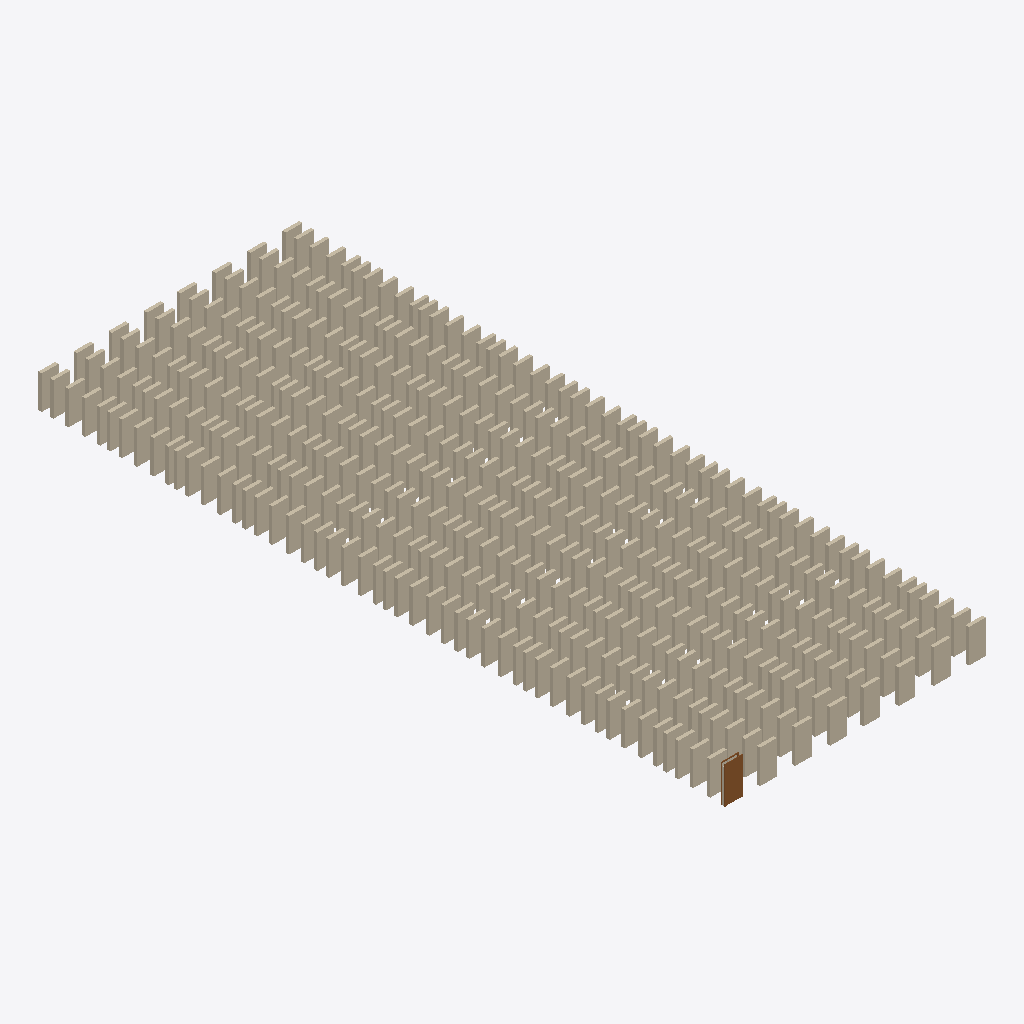
Isometric view of an IFC building model (IFC-SPF (STEP), schema IFC4, length unit millimetre), seen from the south-west, elements coloured by IFC class: 399 walls (beige), 1 door (brown).
Extent 15.6 m × 41.1 m × 2.2 m (x, y, z). Storeys (2): Уровень 1 at 0.00 m; Уровень 2 at 4.00 m. Elements (401): 400 IfcWall, 1 IfcDoor.

HEADER;
FILE_DESCRIPTION(('ViewDefinition [ReferenceView_V1.2]','RevitIdentifiers [VersionGUID: 879a6d50-8cdf-4f4e-aad6-f721aa468409, NumberOfSaves: 11]','CoordinateReference [CoordinateBase: Общие координаты, ProjectSite: Площадка по умолчанию]','ExchangeRequirement [Architecture]'),'2;1');
FILE_NAME('Номер проекта','2026-04-16T18:00:34+03:00',(''),(''),'ODA SDAI 24.6','Autodesk Revit 24.2.0.63 (RUS) - IFC 24.2.0.63','');
FILE_SCHEMA(('IFC4'));
ENDSEC;
DATA;
#105=IFCPROJECT('0YbSvRU4LBDekh0bHEe52b',#18,'Номер проекта',$,$,'Наименование проекта','Статус проекта',(#100),#97);
#120=IFCSITE('0YbSvRU4LBDekh0bHEe52d',#18,'Default',$,$,#119,$,$,.ELEMENT.,(55,45,25,90026),(37,36,54,74707),0.0,$,$);
#110=IFCBUILDING('0YbSvRU4LBDekh0bHEe52a',#18,'',$,$,#108,$,'',.ELEMENT.,$,$,#109);
#113=IFCBUILDINGSTOREY('3Zu5Bv0LOHrPC10026FoQQ',#18,'Уровень 1',$,'Уровень:Верхний брус 8 мм',#112,$,'Уровень 1',.ELEMENT.,0.0);
#117=IFCBUILDINGSTOREY('15Z0v90RiHrPC20026FoKR',#18,'Уровень 2',$,'Уровень:Верхний брус 8 мм',#116,$,'Уровень 2',.ELEMENT.,4000.0000000000005);
#7399=IFCDOOR('2FNrw23$P4LOfCCTLx0unC',#18,'Одиночные-Щитовые:0915 x 2134 мм:287821',$,'Одиночные-Щитовые:0915 x 2134 мм',#7431,#7395,'287821',2133.9999999999995,915.0000000000001,.DOOR.,.SINGLE_SWING_RIGHT.,$);
#1964=IFCWALL('1XK6axmgv5tPqZmKRCghMi',#18,'Базовая стена:Типовой - 200мм:287187',$,'Базовая стена:Типовой - 200мм',#1952,#1963,'287187',.STANDARD.);
#4664=IFCWALL('1XK6axmgv5tPqZmKRCghOD',#18,'Базовая стена:Типовой - 200мм:287346',$,'Базовая стена:Типовой - 200мм',#4652,#4663,'287346',.STANDARD.);
#5564=IFCWALL('1XK6axmgv5tPqZmKRCghRI',#18,'Базовая стена:Типовой - 200мм:287405',$,'Базовая стена:Типовой - 200мм',#5552,#5563,'287405',.STANDARD.);
#1064=IFCWALL('1XK6axmgv5tPqZmKRCghNn',#18,'Базовая стена:Типовой - 200мм:287118',$,'Базовая стена:Типовой - 200мм',#1052,#1063,'287118',.STANDARD.);
#2864=IFCWALL('1XK6axmgv5tPqZmKRCghPw',#18,'Базовая стена:Типовой - 200мм:287237',$,'Базовая стена:Типовой - 200мм',#2852,#2863,'287237',.STANDARD.);
#6464=IFCWALL('1XK6axmgv5tPqZmKRCghQW',#18,'Базовая стена:Типовой - 200мм:287455',$,'Базовая стена:Типовой - 200мм',#6452,#6463,'287455',.STANDARD.);
#3764=IFCWALL('1XK6axmgv5tPqZmKRCghO$',#18,'Базовая стена:Типовой - 200мм:287296',$,'Базовая стена:Типовой - 200мм',#3752,#3763,'287296',.STANDARD.);
#290=IFCWALL('1XK6axmgv5tPqZmKRCghH3',#18,'Базовая стена:Типовой - 200мм:286780',$,'Базовая стена:Типовой - 200мм',#278,#289,'286780',.STANDARD.);
#200=IFCWALL('1XK6axmgv5tPqZmKRCgekd',#18,'Базовая стена:Типовой - 200мм:286680',$,'Базовая стена:Типовой - 200мм',#188,#199,'286680',.STANDARD.);
#470=IFCWALL('1XK6axmgv5tPqZmKRCghGe',#18,'Базовая стена:Типовой - 200мм:286807',$,'Базовая стена:Типовой - 200мм',#458,#469,'286807',.STANDARD.);
#560=IFCWALL('1XK6axmgv5tPqZmKRCghGI',#18,'Базовая стена:Типовой - 200мм:286829',$,'Базовая стена:Типовой - 200мм',#548,#559,'286829',.STANDARD.);
#650=IFCWALL('1XK6axmgv5tPqZmKRCghGD',#18,'Базовая стена:Типовой - 200мм:286834',$,'Базовая стена:Типовой - 200мм',#638,#649,'286834',.STANDARD.);
#740=IFCWALL('1XK6axmgv5tPqZmKRCghG8',#18,'Базовая стена:Типовой - 200мм:286839',$,'Базовая стена:Типовой - 200мм',#728,#739,'286839',.STANDARD.);
#1010=IFCWALL('1XK6axmgv5tPqZmKRCghIL',#18,'Базовая стена:Типовой - 200мм:286954',$,'Базовая стена:Типовой - 200мм',#998,#1009,'286954',.STANDARD.);
#848=IFCWALL('1XK6axmgv5tPqZmKRCghG2',#18,'Базовая стена:Типовой - 200мм:286845',$,'Базовая стена:Типовой - 200мм',#836,#847,'286845',.STANDARD.);
#5582=IFCWALL('1XK6axmgv5tPqZmKRCghRH',#18,'Базовая стена:Типовой - 200мм:287406',$,'Базовая стена:Типовой - 200мм',#5570,#5581,'287406',.STANDARD.);
#920=IFCWALL('1XK6axmgv5tPqZmKRCghIQ',#18,'Базовая стена:Типовой - 200мм:286949',$,'Базовая стена:Типовой - 200мм',#908,#919,'286949',.STANDARD.);
#380=IFCWALL('1XK6axmgv5tPqZmKRCghGj',#18,'Базовая стена:Типовой - 200мм:286802',$,'Базовая стена:Типовой - 200мм',#368,#379,'286802',.STANDARD.);
#830=IFCWALL('1XK6axmgv5tPqZmKRCghG3',#18,'Базовая стена:Типовой - 200мм:286844',$,'Базовая стена:Типовой - 200мм',#818,#829,'286844',.STANDARD.);
#398=IFCWALL('1XK6axmgv5tPqZmKRCghGi',#18,'Базовая стена:Типовой - 200мм:286803',$,'Базовая стена:Типовой - 200мм',#386,#397,'286803',.STANDARD.);
#632=IFCWALL('1XK6axmgv5tPqZmKRCghGE',#18,'Базовая стена:Типовой - 200мм:286833',$,'Базовая стена:Типовой - 200мм',#620,#631,'286833',.STANDARD.);
#668=IFCWALL('1XK6axmgv5tPqZmKRCghGC',#18,'Базовая стена:Типовой - 200мм:286835',$,'Базовая стена:Типовой - 200мм',#656,#667,'286835',.STANDARD.);
#1982=IFCWALL('1XK6axmgv5tPqZmKRCghMh',#18,'Базовая стена:Типовой - 200мм:287188',$,'Базовая стена:Типовой - 200мм',#1970,#1981,'287188',.STANDARD.);
#218=IFCWALL('1XK6axmgv5tPqZmKRCgekV',#18,'Базовая стена:Типовой - 200мм:286688',$,'Базовая стена:Типовой - 200мм',#206,#217,'286688',.STANDARD.);
#272=IFCWALL('1XK6axmgv5tPqZmKRCghH4',#18,'Базовая стена:Типовой - 200мм:286779',$,'Базовая стена:Типовой - 200мм',#260,#271,'286779',.STANDARD.);
#308=IFCWALL('1XK6axmgv5tPqZmKRCghH2',#18,'Базовая стена:Типовой - 200мм:286781',$,'Базовая стена:Типовой - 200мм',#296,#307,'286781',.STANDARD.);
#362=IFCWALL('1XK6axmgv5tPqZmKRCghGk',#18,'Базовая стена:Типовой - 200мм:286801',$,'Базовая стена:Типовой - 200мм',#350,#361,'286801',.STANDARD.);
#488=IFCWALL('1XK6axmgv5tPqZmKRCghGd',#18,'Базовая стена:Типовой - 200мм:286808',$,'Базовая стена:Типовой - 200мм',#476,#487,'286808',.STANDARD.);
#542=IFCWALL('1XK6axmgv5tPqZmKRCghGJ',#18,'Базовая стена:Типовой - 200мм:286828',$,'Базовая стена:Типовой - 200мм',#530,#541,'286828',.STANDARD.);
#758=IFCWALL('1XK6axmgv5tPqZmKRCghG7',#18,'Базовая стена:Типовой - 200мм:286840',$,'Базовая стена:Типовой - 200мм',#746,#757,'286840',.STANDARD.);
#992=IFCWALL('1XK6axmgv5tPqZmKRCghIM',#18,'Базовая стена:Типовой - 200мм:286953',$,'Базовая стена:Типовой - 200мм',#980,#991,'286953',.STANDARD.);
#1028=IFCWALL('1XK6axmgv5tPqZmKRCghIK',#18,'Базовая стена:Типовой - 200мм:286955',$,'Базовая стена:Типовой - 200мм',#1016,#1027,'286955',.STANDARD.);
#2882=IFCWALL('1XK6axmgv5tPqZmKRCghPv',#18,'Базовая стена:Типовой - 200мм:287238',$,'Базовая стена:Типовой - 200мм',#2870,#2881,'287238',.STANDARD.);
#452=IFCWALL('1XK6axmgv5tPqZmKRCghGf',#18,'Базовая стена:Типовой - 200мм:286806',$,'Базовая стена:Типовой - 200мм',#440,#451,'286806',.STANDARD.);
#578=IFCWALL('1XK6axmgv5tPqZmKRCghGH',#18,'Базовая стена:Типовой - 200мм:286830',$,'Базовая стена:Типовой - 200мм',#566,#577,'286830',.STANDARD.);
#812=IFCWALL('1XK6axmgv5tPqZmKRCghG4',#18,'Базовая стена:Типовой - 200мм:286843',$,'Базовая стена:Типовой - 200мм',#800,#811,'286843',.STANDARD.);
#902=IFCWALL('1XK6axmgv5tPqZmKRCghIR',#18,'Базовая стена:Типовой - 200мм:286948',$,'Базовая стена:Типовой - 200мм',#890,#901,'286948',.STANDARD.);
#938=IFCWALL('1XK6axmgv5tPqZmKRCghIP',#18,'Базовая стена:Типовой - 200мм:286950',$,'Базовая стена:Типовой - 200мм',#926,#937,'286950',.STANDARD.);
#6482=IFCWALL('1XK6axmgv5tPqZmKRCghQV',#18,'Базовая стена:Типовой - 200мм:287456',$,'Базовая стена:Типовой - 200мм',#6470,#6481,'287456',.STANDARD.);
#722=IFCWALL('1XK6axmgv5tPqZmKRCghG9',#18,'Базовая стена:Типовой - 200мм:286838',$,'Базовая стена:Типовой - 200мм',#710,#721,'286838',.STANDARD.);
#4682=IFCWALL('1XK6axmgv5tPqZmKRCghOC',#18,'Базовая стена:Типовой - 200мм:287347',$,'Базовая стена:Типовой - 200мм',#4670,#4681,'287347',.STANDARD.);
#1082=IFCWALL('1XK6axmgv5tPqZmKRCghNm',#18,'Базовая стена:Типовой - 200мм:287119',$,'Базовая стена:Типовой - 200мм',#1070,#1081,'287119',.STANDARD.);
#182=IFCWALL('1XK6axmgv5tPqZmKRCgekn',#18,'Базовая стена:Типовой - 200мм:286670',$,'Базовая стена:Типовой - 200мм',#170,#181,'286670',.STANDARD.);
#3782=IFCWALL('1XK6axmgv5tPqZmKRCghO_',#18,'Базовая стена:Типовой - 200мм:287297',$,'Базовая стена:Типовой - 200мм',#3770,#3781,'287297',.STANDARD.);
#344=IFCWALL('1XK6axmgv5tPqZmKRCghGl',#18,'Базовая стена:Типовой - 200мм:286800',$,'Базовая стена:Типовой - 200мм',#332,#343,'286800',.STANDARD.);
#6140=IFCWALL('1XK6axmgv5tPqZmKRCghQo',#18,'Базовая стена:Типовой - 200мм:287437',$,'Базовая стена:Типовой - 200мм',#6128,#6139,'287437',.STANDARD.);
#6338=IFCWALL('1XK6axmgv5tPqZmKRCghQd',#18,'Базовая стена:Типовой - 200мм:287448',$,'Базовая стена:Типовой - 200мм',#6326,#6337,'287448',.STANDARD.);
#2360=IFCWALL('1XK6axmgv5tPqZmKRCghMM',#18,'Базовая стена:Типовой - 200мм:287209',$,'Базовая стена:Типовой - 200мм',#2348,#2359,'287209',.STANDARD.);
#5780=IFCWALL('1XK6axmgv5tPqZmKRCghR6',#18,'Базовая стена:Типовой - 200мм:287417',$,'Базовая стена:Типовой - 200мм',#5768,#5779,'287417',.STANDARD.);
#2180=IFCWALL('1XK6axmgv5tPqZmKRCghMW',#18,'Базовая стена:Типовой - 200мм:287199',$,'Базовая стена:Типовой - 200мм',#2168,#2179,'287199',.STANDARD.);
#3710=IFCWALL('1XK6axmgv5tPqZmKRCghPB',#18,'Базовая стена:Типовой - 200мм:287284',$,'Базовая стена:Типовой - 200мм',#3698,#3709,'287284',.STANDARD.);
#5870=IFCWALL('1XK6axmgv5tPqZmKRCghR1',#18,'Базовая стена:Типовой - 200мм:287422',$,'Базовая стена:Типовой - 200мм',#5858,#5869,'287422',.STANDARD.);
#2450=IFCWALL('1XK6axmgv5tPqZmKRCghMH',#18,'Базовая стена:Типовой - 200мм:287214',$,'Базовая стена:Типовой - 200мм',#2438,#2449,'287214',.STANDARD.);
#6590=IFCWALL('1XK6axmgv5tPqZmKRCghQP',#18,'Базовая стена:Типовой - 200мм:287462',$,'Базовая стена:Типовой - 200мм',#6578,#6589,'287462',.STANDARD.);
#2000=IFCWALL('1XK6axmgv5tPqZmKRCghMg',#18,'Базовая стена:Типовой - 200мм:287189',$,'Базовая стена:Типовой - 200мм',#1988,#1999,'287189',.STANDARD.);
#2720=IFCWALL('1XK6axmgv5tPqZmKRCghM2',#18,'Базовая стена:Типовой - 200мм:287229',$,'Базовая стена:Типовой - 200мм',#2708,#2719,'287229',.STANDARD.);
#3170=IFCWALL('1XK6axmgv5tPqZmKRCghPf',#18,'Базовая стена:Типовой - 200мм:287254',$,'Базовая стена:Типовой - 200мм',#3158,#3169,'287254',.STANDARD.);
#3350=IFCWALL('1XK6axmgv5tPqZmKRCghPV',#18,'Базовая стена:Типовой - 200мм:287264',$,'Базовая стена:Типовой - 200мм',#3338,#3349,'287264',.STANDARD.);
#3620=IFCWALL('1XK6axmgv5tPqZmKRCghPG',#18,'Базовая стена:Типовой - 200мм:287279',$,'Базовая стена:Типовой - 200мм',#3608,#3619,'287279',.STANDARD.);
#4880=IFCWALL('1XK6axmgv5tPqZmKRCghO1',#18,'Базовая стена:Типовой - 200мм:287358',$,'Базовая стена:Типовой - 200мм',#4868,#4879,'287358',.STANDARD.);
#4970=IFCWALL('1XK6axmgv5tPqZmKRCghRy',#18,'Базовая стена:Типовой - 200мм:287363',$,'Базовая стена:Типовой - 200мм',#4958,#4969,'287363',.STANDARD.);
#5510=IFCWALL('1XK6axmgv5tPqZmKRCghRU',#18,'Базовая стена:Типовой - 200мм:287393',$,'Базовая стена:Типовой - 200мм',#5498,#5509,'287393',.STANDARD.);
#5690=IFCWALL('1XK6axmgv5tPqZmKRCghRB',#18,'Базовая стена:Типовой - 200мм:287412',$,'Базовая стена:Типовой - 200мм',#5678,#5689,'287412',.STANDARD.);
#6230=IFCWALL('1XK6axmgv5tPqZmKRCghQj',#18,'Базовая стена:Типовой - 200мм:287442',$,'Базовая стена:Типовой - 200мм',#6218,#6229,'287442',.STANDARD.);
#6410=IFCWALL('1XK6axmgv5tPqZmKRCghQZ',#18,'Базовая стена:Типовой - 200мм:287452',$,'Базовая стена:Типовой - 200мм',#6398,#6409,'287452',.STANDARD.);
#6860=IFCWALL('1XK6axmgv5tPqZmKRCghQA',#18,'Базовая стена:Типовой - 200мм:287477',$,'Базовая стена:Типовой - 200мм',#6848,#6859,'287477',.STANDARD.);
#7040=IFCWALL('1XK6axmgv5tPqZmKRCghQ0',#18,'Базовая стена:Типовой - 200мм:287487',$,'Базовая стена:Типовой - 200мм',#7028,#7039,'287487',.STANDARD.);
#1370=IFCWALL('1XK6axmgv5tPqZmKRCghNW',#18,'Базовая стена:Типовой - 200мм:287135',$,'Базовая стена:Типовой - 200мм',#1358,#1369,'287135',.STANDARD.);
#1460=IFCWALL('1XK6axmgv5tPqZmKRCghNR',#18,'Базовая стена:Типовой - 200мм:287140',$,'Базовая стена:Типовой - 200мм',#1448,#1459,'287140',.STANDARD.);
#1550=IFCWALL('1XK6axmgv5tPqZmKRCghNM',#18,'Базовая стена:Типовой - 200мм:287145',$,'Базовая стена:Типовой - 200мм',#1538,#1549,'287145',.STANDARD.);
#1640=IFCWALL('1XK6axmgv5tPqZmKRCghNH',#18,'Базовая стена:Типовой - 200мм:287150',$,'Базовая стена:Типовой - 200мм',#1628,#1639,'287150',.STANDARD.);
#1910=IFCWALL('1XK6axmgv5tPqZmKRCghN2',#18,'Базовая стена:Типовой - 200мм:287165',$,'Базовая стена:Типовой - 200мм',#1898,#1909,'287165',.STANDARD.);
#2270=IFCWALL('1XK6axmgv5tPqZmKRCghMR',#18,'Базовая стена:Типовой - 200мм:287204',$,'Базовая стена:Типовой - 200мм',#2258,#2269,'287204',.STANDARD.);
#2810=IFCWALL('1XK6axmgv5tPqZmKRCghPz',#18,'Базовая стена:Типовой - 200мм:287234',$,'Базовая стена:Типовой - 200мм',#2798,#2809,'287234',.STANDARD.);
#3080=IFCWALL('1XK6axmgv5tPqZmKRCghPk',#18,'Базовая стена:Типовой - 200мм:287249',$,'Базовая стена:Типовой - 200мм',#3068,#3079,'287249',.STANDARD.);
#3440=IFCWALL('1XK6axmgv5tPqZmKRCghPQ',#18,'Базовая стена:Типовой - 200мм:287269',$,'Базовая стена:Типовой - 200мм',#3428,#3439,'287269',.STANDARD.);
#4790=IFCWALL('1XK6axmgv5tPqZmKRCghO6',#18,'Базовая стена:Типовой - 200мм:287353',$,'Базовая стена:Типовой - 200мм',#4778,#4789,'287353',.STANDARD.);
#5060=IFCWALL('1XK6axmgv5tPqZmKRCghRt',#18,'Базовая стена:Типовой - 200мм:287368',$,'Базовая стена:Типовой - 200мм',#5048,#5059,'287368',.STANDARD.);
#5960=IFCWALL('1XK6axmgv5tPqZmKRCghQy',#18,'Базовая стена:Типовой - 200мм:287427',$,'Базовая стена:Типовой - 200мм',#5948,#5959,'287427',.STANDARD.);
#6500=IFCWALL('1XK6axmgv5tPqZmKRCghQU',#18,'Базовая стена:Типовой - 200мм:287457',$,'Базовая стена:Типовой - 200мм',#6488,#6499,'287457',.STANDARD.);
#7310=IFCWALL('1XK6axmgv5tPqZmKRCghTn',#18,'Базовая стена:Типовой - 200мм:287502',$,'Базовая стена:Типовой - 200мм',#7298,#7309,'287502',.STANDARD.);
#2540=IFCWALL('1XK6axmgv5tPqZmKRCghMC',#18,'Базовая стена:Типовой - 200мм:287219',$,'Базовая стена:Типовой - 200мм',#2528,#2539,'287219',.STANDARD.);
#5330=IFCWALL('1XK6axmgv5tPqZmKRCghRe',#18,'Базовая стена:Типовой - 200мм:287383',$,'Базовая стена:Типовой - 200мм',#5318,#5329,'287383',.STANDARD.);
#5420=IFCWALL('1XK6axmgv5tPqZmKRCghRZ',#18,'Базовая стена:Типовой - 200мм:287388',$,'Базовая стена:Типовой - 200мм',#5408,#5419,'287388',.STANDARD.);
#6770=IFCWALL('1XK6axmgv5tPqZmKRCghQF',#18,'Базовая стена:Типовой - 200мм:287472',$,'Базовая стена:Типовой - 200мм',#6758,#6769,'287472',.STANDARD.);
#7130=IFCWALL('1XK6axmgv5tPqZmKRCghTx',#18,'Базовая стена:Типовой - 200мм:287492',$,'Базовая стена:Типовой - 200мм',#7118,#7129,'287492',.STANDARD.);
#2900=IFCWALL('1XK6axmgv5tPqZmKRCghPu',#18,'Базовая стена:Типовой - 200мм:287239',$,'Базовая стена:Типовой - 200мм',#2888,#2899,'287239',.STANDARD.);
#704=IFCWALL('1XK6axmgv5tPqZmKRCghGA',#18,'Базовая стена:Типовой - 200мм:286837',$,'Базовая стена:Типовой - 200мм',#692,#703,'286837',.STANDARD.);
#1280=IFCWALL('1XK6axmgv5tPqZmKRCghNb',#18,'Базовая стена:Типовой - 200мм:287130',$,'Базовая стена:Типовой - 200мм',#1268,#1279,'287130',.STANDARD.);
#1730=IFCWALL('1XK6axmgv5tPqZmKRCghNC',#18,'Базовая стена:Типовой - 200мм:287155',$,'Базовая стена:Типовой - 200мм',#1718,#1729,'287155',.STANDARD.);
#5150=IFCWALL('1XK6axmgv5tPqZmKRCghRo',#18,'Базовая стена:Типовой - 200мм:287373',$,'Базовая стена:Типовой - 200мм',#5138,#5149,'287373',.STANDARD.);
#6680=IFCWALL('1XK6axmgv5tPqZmKRCghQK',#18,'Базовая стена:Типовой - 200мм:287467',$,'Базовая стена:Типовой - 200мм',#6668,#6679,'287467',.STANDARD.);
#6950=IFCWALL('1XK6axmgv5tPqZmKRCghQ5',#18,'Базовая стена:Типовой - 200мм:287482',$,'Базовая стена:Типовой - 200мм',#6938,#6949,'287482',.STANDARD.);
#1190=IFCWALL('1XK6axmgv5tPqZmKRCghNg',#18,'Базовая стена:Типовой - 200мм:287125',$,'Базовая стена:Типовой - 200мм',#1178,#1189,'287125',.STANDARD.);
#1820=IFCWALL('1XK6axmgv5tPqZmKRCghN7',#18,'Базовая стена:Типовой - 200мм:287160',$,'Базовая стена:Типовой - 200мм',#1808,#1819,'287160',.STANDARD.);
#2378=IFCWALL('1XK6axmgv5tPqZmKRCghML',#18,'Базовая стена:Типовой - 200мм:287210',$,'Базовая стена:Типовой - 200мм',#2366,#2377,'287210',.STANDARD.);
#2630=IFCWALL('1XK6axmgv5tPqZmKRCghM7',#18,'Базовая стена:Типовой - 200мм:287224',$,'Базовая стена:Типовой - 200мм',#2618,#2629,'287224',.STANDARD.);
#3260=IFCWALL('1XK6axmgv5tPqZmKRCghPa',#18,'Базовая стена:Типовой - 200мм:287259',$,'Базовая стена:Типовой - 200мм',#3248,#3259,'287259',.STANDARD.);
#4700=IFCWALL('1XK6axmgv5tPqZmKRCghOB',#18,'Базовая стена:Типовой - 200мм:287348',$,'Базовая стена:Типовой - 200мм',#4688,#4699,'287348',.STANDARD.);
#5240=IFCWALL('1XK6axmgv5tPqZmKRCghRj',#18,'Базовая стена:Типовой - 200мм:287378',$,'Базовая стена:Типовой - 200мм',#5228,#5239,'287378',.STANDARD.);
#5600=IFCWALL('1XK6axmgv5tPqZmKRCghRG',#18,'Базовая стена:Типовой - 200мм:287407',$,'Базовая стена:Типовой - 200мм',#5588,#5599,'287407',.STANDARD.);
#6320=IFCWALL('1XK6axmgv5tPqZmKRCghQe',#18,'Базовая стена:Типовой - 200мм:287447',$,'Базовая стена:Типовой - 200мм',#6308,#6319,'287447',.STANDARD.);
#524=IFCWALL('1XK6axmgv5tPqZmKRCghGK',#18,'Базовая стена:Типовой - 200мм:286827',$,'Базовая стена:Типовой - 200мм',#512,#523,'286827',.STANDARD.);
#2090=IFCWALL('1XK6axmgv5tPqZmKRCghMb',#18,'Базовая стена:Типовой - 200мм:287194',$,'Базовая стена:Типовой - 200мм',#2078,#2089,'287194',.STANDARD.);
#2990=IFCWALL('1XK6axmgv5tPqZmKRCghPp',#18,'Базовая стена:Типовой - 200мм:287244',$,'Базовая стена:Типовой - 200мм',#2978,#2989,'287244',.STANDARD.);
#3530=IFCWALL('1XK6axmgv5tPqZmKRCghPL',#18,'Базовая стена:Типовой - 200мм:287274',$,'Базовая стена:Типовой - 200мм',#3518,#3529,'287274',.STANDARD.);
#6050=IFCWALL('1XK6axmgv5tPqZmKRCghQt',#18,'Базовая стена:Типовой - 200мм:287432',$,'Базовая стена:Типовой - 200мм',#6038,#6049,'287432',.STANDARD.);
#7220=IFCWALL('1XK6axmgv5tPqZmKRCghTs',#18,'Базовая стена:Типовой - 200мм:287497',$,'Базовая стена:Типовой - 200мм',#7208,#7219,'287497',.STANDARD.);
#5618=IFCWALL('1XK6axmgv5tPqZmKRCghRF',#18,'Базовая стена:Типовой - 200мм:287408',$,'Базовая стена:Типовой - 200мм',#5606,#5617,'287408',.STANDARD.);
#7148=IFCWALL('1XK6axmgv5tPqZmKRCghTw',#18,'Базовая стена:Типовой - 200мм:287493',$,'Базовая стена:Типовой - 200мм',#7136,#7147,'287493',.STANDARD.);
#1388=IFCWALL('1XK6axmgv5tPqZmKRCghNV',#18,'Базовая стена:Типовой - 200мм:287136',$,'Базовая стена:Типовой - 200мм',#1376,#1387,'287136',.STANDARD.);
#1478=IFCWALL('1XK6axmgv5tPqZmKRCghNQ',#18,'Базовая стена:Типовой - 200мм:287141',$,'Базовая стена:Типовой - 200мм',#1466,#1477,'287141',.STANDARD.);
#2018=IFCWALL('1XK6axmgv5tPqZmKRCghMf',#18,'Базовая стена:Типовой - 200мм:287190',$,'Базовая стена:Типовой - 200мм',#2006,#2017,'287190',.STANDARD.);
#2828=IFCWALL('1XK6axmgv5tPqZmKRCghPy',#18,'Базовая стена:Типовой - 200мм:287235',$,'Базовая стена:Типовой - 200мм',#2816,#2827,'287235',.STANDARD.);
#2918=IFCWALL('1XK6axmgv5tPqZmKRCghPt',#18,'Базовая стена:Типовой - 200мм:287240',$,'Базовая стена:Типовой - 200мм',#2906,#2917,'287240',.STANDARD.);
#3188=IFCWALL('1XK6axmgv5tPqZmKRCghPe',#18,'Базовая стена:Типовой - 200мм:287255',$,'Базовая стена:Типовой - 200мм',#3176,#3187,'287255',.STANDARD.);
ENDSEC;
